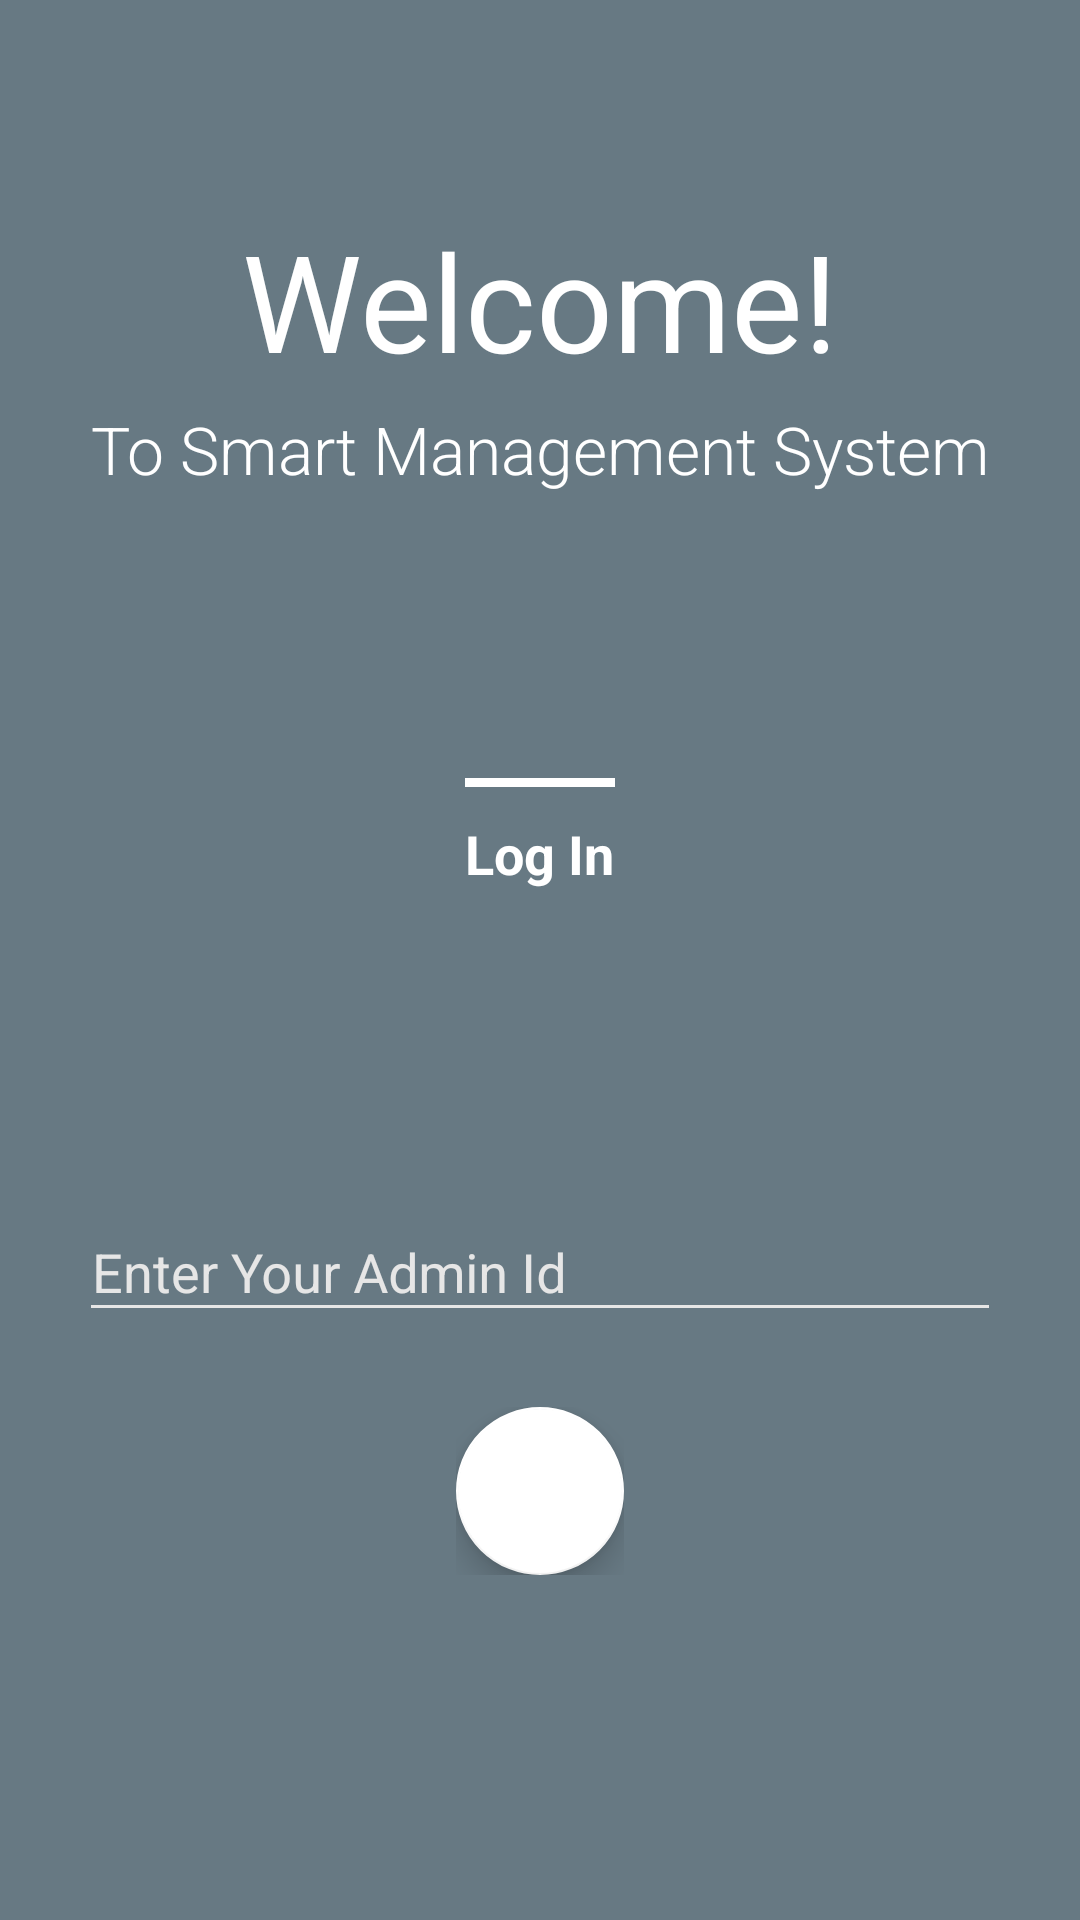

Write the Android layout XML for this screen, with the resource values it uses.
<!-- AndroidManifest.xml: application theme AppTheme -->
<!-- res/layout/activity_login.xml -->
<?xml version="1.0" encoding="utf-8"?>
<RelativeLayout xmlns:android="http://schemas.android.com/apk/res/android"
    xmlns:app="http://schemas.android.com/apk/res-auto"
    android:layout_width="match_parent"
    android:layout_height="match_parent"
    android:orientation="vertical">

    <ImageView
        android:layout_width="match_parent"
        android:layout_height="match_parent"
        android:scaleType="centerCrop"
        android:src="@drawable/coverpic2" />

    <View
        android:layout_width="match_parent"
        android:layout_height="match_parent"
        android:background="#B2294251" />

    <LinearLayout
        android:layout_width="330dp"
        android:layout_height="match_parent"
        android:layout_centerInParent="true"
        android:orientation="vertical"
        android:padding="@dimen/spacing_large">

        <View
            android:layout_width="0dp"
            android:layout_height="50dp" />

        <TextView
            android:layout_width="wrap_content"
            android:layout_height="wrap_content"
            android:layout_gravity="center_horizontal"
            android:layout_marginTop="@dimen/spacing_medium"
            android:text="Welcome!"
            android:textAppearance="@style/Base.TextAppearance.AppCompat.Display2"
            android:textColor="@android:color/white" />

        <TextView
            android:layout_width="wrap_content"
            android:layout_height="wrap_content"
            android:layout_gravity="center_horizontal"
            android:layout_marginTop="@dimen/spacing_medium"
            android:fontFamily="sans-serif-light"
            android:text="To Smart Management System"
            android:textAlignment="center"
            android:textAppearance="@style/Base.TextAppearance.AppCompat.Large"
            android:textColor="@android:color/white" />

        <View
            android:layout_width="0dp"
            android:layout_height="0dp"
            android:layout_weight="1" />

        <View
            android:layout_width="50dp"
            android:layout_height="3dp"
            android:layout_gravity="center_horizontal"
            android:background="@android:color/white" />

        <TextView
            android:layout_width="wrap_content"
            android:layout_height="wrap_content"
            android:layout_gravity="center_horizontal"
            android:layout_marginTop="@dimen/spacing_middle"
            android:text="Log In"
            android:textAppearance="@style/Base.TextAppearance.AppCompat.Medium"
            android:textColor="@android:color/white"
            android:textStyle="bold" />

        <View
            android:layout_width="0dp"
            android:layout_height="0dp"
            android:layout_weight="1" />

        <android.support.design.widget.TextInputLayout
            android:layout_width="match_parent"
            android:layout_height="wrap_content"
            android:theme="@style/EditText.White.Hint">

            <android.support.design.widget.TextInputEditText
                android:id="@+id/idno"
                android:layout_width="match_parent"
                android:layout_height="wrap_content"
                android:layout_marginLeft="-4dp"
                android:layout_marginRight="-4dp"
                android:hint="Enter Your Admin Id"
                android:inputType="number"
                android:maxLength="50"
                android:maxLines="1"
                android:singleLine="true"
                android:textColor="@color/grey_10"
                android:theme="@style/EditText.White" />

        </android.support.design.widget.TextInputLayout>


        <View
            android:layout_width="0dp"
            android:layout_height="@dimen/spacing_mxlarge" />

        <RelativeLayout
            android:layout_width="wrap_content"
            android:layout_height="wrap_content"
            android:layout_gravity="center_horizontal">

            <android.support.design.widget.FloatingActionButton
                android:id="@+id/fab"
                android:layout_width="wrap_content"
                android:layout_height="wrap_content"
                android:clickable="true"
                android:textStyle="bold"
                android:tint="@color/cyan_800"
                app:backgroundTint="@android:color/white"
                app:fabSize="normal"
                app:rippleColor="@color/cyan_800"
                android:src="@drawable/ic_arrow_right" />


            <ProgressBar
                android:id="@+id/progress_bar"
                android:layout_width="wrap_content"
                android:layout_height="wrap_content"
                android:layout_centerInParent="true"
                android:theme="@style/ProgressBar.White"
                android:visibility="gone" />

        </RelativeLayout>

        <View
            android:layout_width="0dp"
            android:layout_height="0dp"
            android:layout_weight="1" />

        <View
            android:layout_width="0dp"
            android:layout_height="@dimen/spacing_medium" />

    </LinearLayout>

</RelativeLayout>
<!-- resources referenced by this layout -->
<resources>
  <color name="cyan_800">#00838F</color>
  <color name="grey_10">#e6e6e6</color>
  <dimen name="spacing_large">15dp</dimen>
  <dimen name="spacing_medium">5dp</dimen>
  <dimen name="spacing_middle">10dp</dimen>
  <dimen name="spacing_mxlarge">25dp</dimen>
  <style name="EditText.White" parent="@style/AppTheme">
          <item name="colorControlActivated">@android:color/white</item>
          <item name="colorControlHighlight">@android:color/white</item>
          <item name="colorControlNormal">@color/grey_10</item>
      </style>
  <style name="EditText.White.Hint" parent="@style/EditText.White">
          <item name="colorAccent">@android:color/white</item>
          <item name="android:textColorHint">@color/grey_10</item>
      </style>
  <style name="ProgressBar.White" parent="@style/AppTheme">
          <item name="colorPrimary">@android:color/white</item>
          <item name="colorAccent">@android:color/white</item>
      </style>
  <style name="AppTheme" parent="BaseTheme" />
  <style name="BaseTheme" parent="Theme.AppCompat.Light.NoActionBar">
          
          <item name="colorPrimary">@color/colorPrimary</item>
          <item name="colorPrimaryDark">@color/colorPrimaryDark</item>
          <item name="colorAccent">@color/colorAccent</item>
          <item name="windowActionModeOverlay">true</item>
          <item name="android:actionModeBackground">@color/blue_grey_600</item>
      </style>
  <color name="colorPrimary">#1976D2</color>
  <color name="colorPrimaryDark">#1565C0</color>
  <color name="colorAccent">#FF4081</color>
  <color name="blue_grey_600">#546E7A</color>
</resources>
